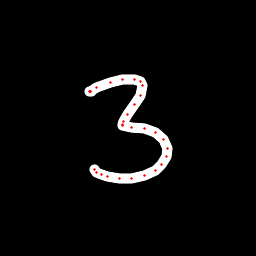

The file beside this chart, header and first rows:
x, y, hover, eod
91.26, 91.96, 0.0, 0.0
90.42, 91.88, 0.0, 0.0
89.81, 91.74, 0.0, 0.0
90.55, 91.14, 0.0, 0.0
96.86, 87.72, 0.0, 0.0
110.2, 82.46, 0.0, 0.0
122.1, 79.59, 0.0, 0.0
134.2, 79.07, 0.0, 0.0
140.7, 81.47, 0.0, 0.0
142.8, 85.47, 0.0, 0.0
140.7, 95.13, 0.0, 0.0
135, 104.7, 0.0, 0.0
127.8, 115, 0.0, 0.0
123.1, 121.3, 0.0, 0.0
122, 124.8, 0.0, 0.0
123, 126, 0.0, 0.0
131.6, 127.4, 0.0, 0.0
144.2, 128.7, 0.0, 0.0
155.7, 132.7, 0.0, 0.0
163.6, 139.5, 0.0, 0.0
167.3, 148.3, 0.0, 0.0
166.1, 156.6, 0.0, 0.0
161.7, 164.3, 0.0, 0.0
155.5, 170.2, 0.0, 0.0
144.4, 175.3, 0.0, 0.0
131.5, 178.2, 0.0, 0.0
119, 178.6, 0.0, 0.0
107.7, 176.4, 0.0, 0.0
101.3, 174.4, 0.0, 0.0
96.89, 172.6, 0.0, 0.0
94.17, 170, 0.0, 1.0
